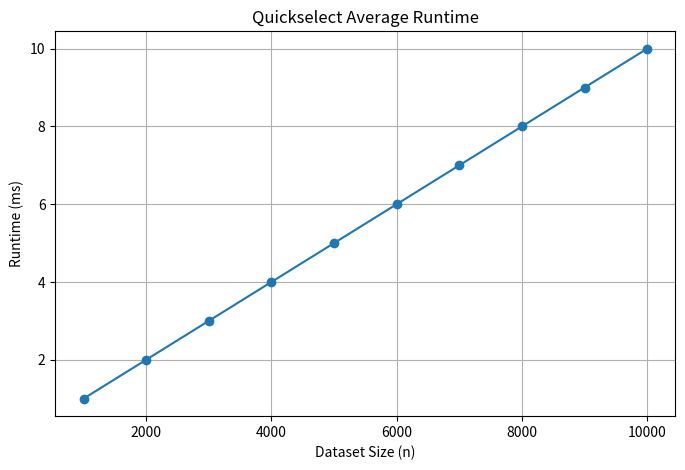

This chart was generated by the following Python code:
import matplotlib.pyplot as plt

n = [1000, 2000, 3000, 4000, 5000, 6000, 7000, 8000, 9000, 10000]
runtime = [1, 2, 3, 4, 5, 6, 7, 8, 9, 10]

plt.figure(figsize=(8,5))
plt.plot(n, runtime, marker='o')
plt.title("Quickselect Average Runtime")
plt.xlabel("Dataset Size (n)")
plt.ylabel("Runtime (ms)")
plt.grid(True)

plt.savefig("quickselect_runtime.png")
plt.show()
